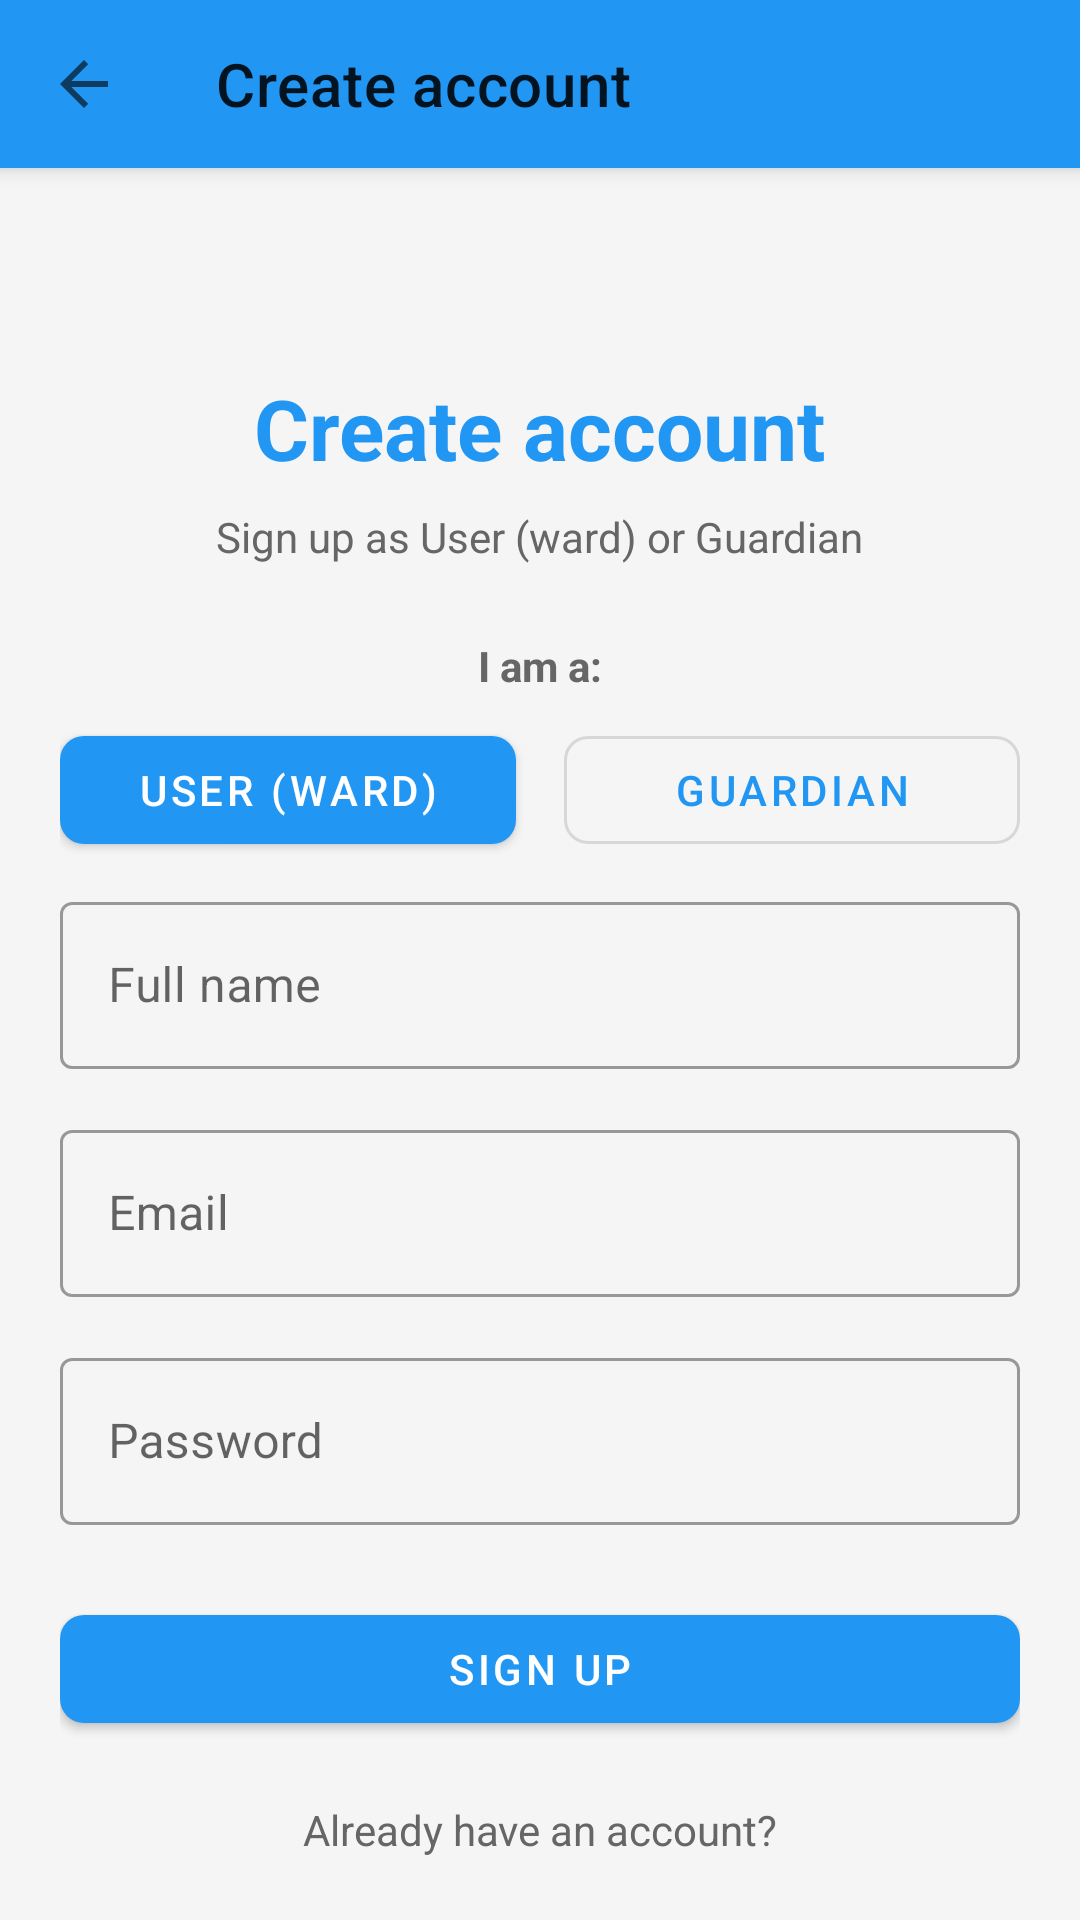

Reconstruct the res/layout file that produces this screen, plus the resources it refers to.
<!-- AndroidManifest.xml: application theme Theme.ZoneZap -->
<!-- res/layout/activity_signup.xml -->
<?xml version="1.0" encoding="utf-8"?>
<androidx.coordinatorlayout.widget.CoordinatorLayout xmlns:android="http://schemas.android.com/apk/res/android"
    xmlns:app="http://schemas.android.com/apk/res-auto"
    xmlns:tools="http://schemas.android.com/tools"
    android:layout_width="match_parent"
    android:layout_height="match_parent"
    android:background="@color/background_gray"
    tools:context=".ui.login.SignUpActivity">

    <com.google.android.material.appbar.AppBarLayout
        android:layout_width="match_parent"
        android:layout_height="wrap_content">
        <androidx.appcompat.widget.Toolbar
            android:id="@+id/toolbar"
            android:layout_width="match_parent"
            android:layout_height="?attr/actionBarSize"
            android:background="?attr/colorPrimary"
            app:title="Create account"
            app:navigationIcon="?attr/homeAsUpIndicator" />
    </com.google.android.material.appbar.AppBarLayout>

    <androidx.core.widget.NestedScrollView
        android:layout_width="match_parent"
        android:layout_height="match_parent"
        app:layout_behavior="@string/appbar_scrolling_view_behavior">
        <androidx.constraintlayout.widget.ConstraintLayout
            android:layout_width="match_parent"
            android:layout_height="wrap_content"
            android:padding="20dp">

    <TextView
        android:id="@+id/titleText"
        android:layout_width="wrap_content"
        android:layout_height="wrap_content"
        android:text="Create account"
        android:textSize="28sp"
        android:textStyle="bold"
        android:textColor="@color/primary_blue"
        app:layout_constraintTop_toTopOf="parent"
        app:layout_constraintStart_toStartOf="parent"
        app:layout_constraintEnd_toEndOf="parent"
        android:layout_marginTop="48dp" />

    <TextView
        android:id="@+id/subtitleText"
        android:layout_width="wrap_content"
        android:layout_height="wrap_content"
        android:text="Sign up as User (ward) or Guardian"
        android:textSize="14sp"
        android:textColor="#666666"
        app:layout_constraintTop_toBottomOf="@id/titleText"
        app:layout_constraintStart_toStartOf="parent"
        app:layout_constraintEnd_toEndOf="parent"
        android:layout_marginTop="8dp" />

    
    <TextView
        android:id="@+id/modeLabel"
        android:layout_width="wrap_content"
        android:layout_height="wrap_content"
        android:text="I am a:"
        android:textSize="14sp"
        android:textStyle="bold"
        android:textColor="#666666"
        app:layout_constraintTop_toBottomOf="@id/subtitleText"
        app:layout_constraintStart_toStartOf="parent"
        app:layout_constraintEnd_toEndOf="parent"
        android:layout_marginTop="24dp" />

    <LinearLayout
        android:id="@+id/modeSelectionLayout"
        android:layout_width="match_parent"
        android:layout_height="wrap_content"
        android:orientation="horizontal"
        android:gravity="center"
        app:layout_constraintTop_toBottomOf="@id/modeLabel"
        app:layout_constraintStart_toStartOf="parent"
        app:layout_constraintEnd_toEndOf="parent"
        android:layout_marginTop="8dp"
        android:layout_marginBottom="16dp">

        <com.google.android.material.button.MaterialButton
            android:id="@+id/userModeButton"
            android:layout_width="0dp"
            android:layout_height="wrap_content"
            android:layout_weight="1"
            android:text="User (Ward)"
            android:layout_marginEnd="8dp"
            app:cornerRadius="8dp" />

        <com.google.android.material.button.MaterialButton
            android:id="@+id/guardianModeButton"
            android:layout_width="0dp"
            android:layout_height="wrap_content"
            android:layout_weight="1"
            android:text="Guardian"
            android:layout_marginStart="8dp"
            style="@style/Widget.MaterialComponents.Button.OutlinedButton"
            app:cornerRadius="8dp" />
    </LinearLayout>

    <com.google.android.material.textfield.TextInputLayout
        android:id="@+id/nameLayout"
        android:layout_width="match_parent"
        android:layout_height="wrap_content"
        android:hint="Full name"
        app:layout_constraintTop_toBottomOf="@id/modeSelectionLayout"
        app:layout_constraintStart_toStartOf="parent"
        app:layout_constraintEnd_toEndOf="parent"
        android:layout_marginTop="8dp"
        style="@style/Widget.MaterialComponents.TextInputLayout.OutlinedBox">

        <com.google.android.material.textfield.TextInputEditText
            android:id="@+id/nameEditText"
            android:layout_width="match_parent"
            android:layout_height="wrap_content"
            android:inputType="textPersonName"
            android:autofillHints="name" />
    </com.google.android.material.textfield.TextInputLayout>

    <com.google.android.material.textfield.TextInputLayout
        android:id="@+id/emailLayout"
        android:layout_width="match_parent"
        android:layout_height="wrap_content"
        android:hint="@string/email"
        app:layout_constraintTop_toBottomOf="@id/nameLayout"
        app:layout_constraintStart_toStartOf="parent"
        app:layout_constraintEnd_toEndOf="parent"
        android:layout_marginTop="15dp"
        style="@style/Widget.MaterialComponents.TextInputLayout.OutlinedBox">

        <com.google.android.material.textfield.TextInputEditText
            android:id="@+id/emailEditText"
            android:layout_width="match_parent"
            android:layout_height="wrap_content"
            android:inputType="textEmailAddress"
            android:autofillHints="email" />
    </com.google.android.material.textfield.TextInputLayout>

    <com.google.android.material.textfield.TextInputLayout
        android:id="@+id/passwordLayout"
        android:layout_width="match_parent"
        android:layout_height="wrap_content"
        android:hint="@string/password"
        app:layout_constraintTop_toBottomOf="@id/emailLayout"
        app:layout_constraintStart_toStartOf="parent"
        app:layout_constraintEnd_toEndOf="parent"
        android:layout_marginTop="15dp"
        style="@style/Widget.MaterialComponents.TextInputLayout.OutlinedBox">

        <com.google.android.material.textfield.TextInputEditText
            android:id="@+id/passwordEditText"
            android:layout_width="match_parent"
            android:layout_height="wrap_content"
            android:inputType="textPassword"
            android:autofillHints="password" />
    </com.google.android.material.textfield.TextInputLayout>

    <com.google.android.material.button.MaterialButton
        android:id="@+id/signUpButton"
        android:layout_width="match_parent"
        android:layout_height="wrap_content"
        android:text="@string/sign_up"
        app:layout_constraintTop_toBottomOf="@id/passwordLayout"
        app:layout_constraintStart_toStartOf="parent"
        app:layout_constraintEnd_toEndOf="parent"
        android:layout_marginTop="24dp"
        app:cornerRadius="8dp" />

    <TextView
        android:id="@+id/loginPromptText"
        android:layout_width="wrap_content"
        android:layout_height="wrap_content"
        android:text="Already have an account?"
        android:textSize="14sp"
        android:textColor="#666666"
        app:layout_constraintTop_toBottomOf="@id/signUpButton"
        app:layout_constraintStart_toStartOf="parent"
        app:layout_constraintEnd_toEndOf="parent"
        android:layout_marginTop="20dp" />

    <com.google.android.material.button.MaterialButton
        android:id="@+id/loginButton"
        android:layout_width="wrap_content"
        android:layout_height="wrap_content"
        android:text="@string/login"
        style="@style/Widget.MaterialComponents.Button.TextButton"
        app:layout_constraintTop_toBottomOf="@id/loginPromptText"
        app:layout_constraintStart_toStartOf="parent"
        app:layout_constraintEnd_toEndOf="parent"
        android:layout_marginTop="4dp" />

        </androidx.constraintlayout.widget.ConstraintLayout>
    </androidx.core.widget.NestedScrollView>
</androidx.coordinatorlayout.widget.CoordinatorLayout>
<!-- resources referenced by this layout -->
<resources>
  <color name="background_gray">#F5F5F5</color>
  <color name="primary_blue">#2196F3</color>
  <string name="email">Email</string>
  <string name="login">Login</string>
  <string name="password">Password</string>
  <string name="sign_up">Sign Up</string>
  <style name="Theme.ZoneZap" parent="Theme.MaterialComponents.DayNight.NoActionBar">
          <item name="colorPrimary">@color/primary_blue</item>
          <item name="colorPrimaryVariant">@color/primary_blue</item>
          <item name="colorOnPrimary">@color/white</item>
          <item name="colorSecondary">@color/teal_200</item>
          <item name="colorSecondaryVariant">@color/teal_700</item>
          <item name="colorOnSecondary">@color/black</item>
          <item name="android:statusBarColor">@color/primary_blue</item>
      </style>
  <color name="white">#FFFFFFFF</color>
  <color name="teal_200">#FF03DAC5</color>
  <color name="teal_700">#FF018786</color>
  <color name="black">#FF000000</color>
</resources>
